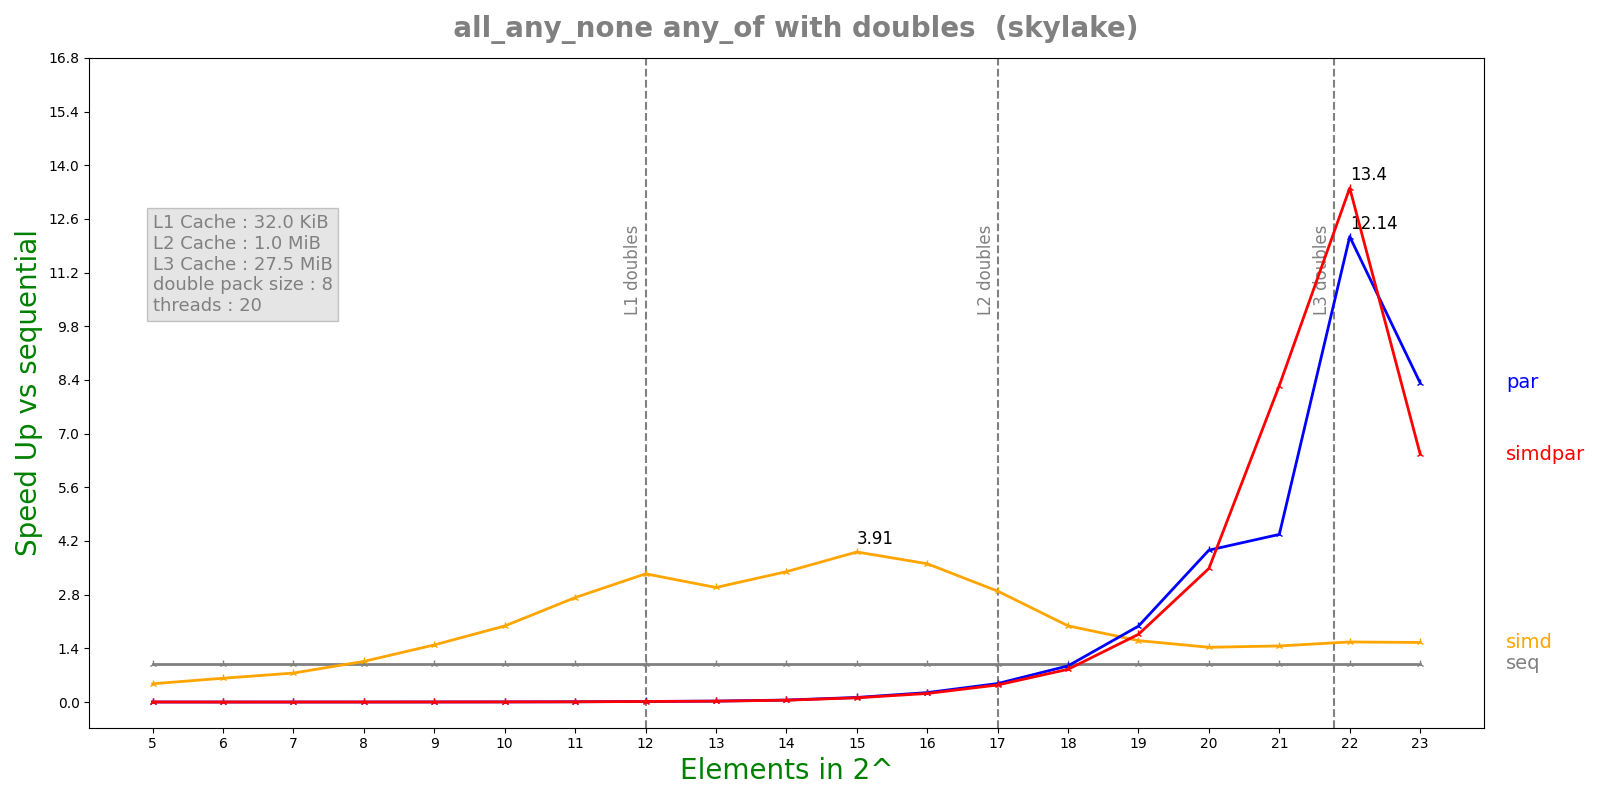

Data behind this chart, as committed beside it:
n, lane, threads, seq, simd, par, simdpar
5, 8, 20, 8.86e-08, 1.8588e-07, 8.72882e-05, 8.62815e-05
6, 8, 20, 9.184e-08, 1.4784e-07, 0.000213, 0.0002083
7, 8, 20, 1.3488e-07, 1.7844e-07, 0.0002087, 0.0002084
8, 8, 20, 2.1056e-07, 1.9858e-07, 0.0002085, 0.0002092
9, 8, 20, 3.7824e-07, 2.5382e-07, 0.000209, 0.000212
10, 8, 20, 7.12e-07, 3.5892e-07, 0.0002112, 0.0002309
11, 8, 20, 1.45358e-06, 5.336e-07, 0.0002176, 0.0002329
12, 8, 20, 3.20125e-06, 9.5724e-07, 0.0002101, 0.0002289
13, 8, 20, 5.37025e-06, 1.7972e-06, 0.0002169, 0.000233
14, 8, 20, 1.10421e-05, 3.24788e-06, 0.0002121, 0.0002308
15, 8, 20, 2.58092e-05, 6.595e-06, 0.0002158, 0.0002331
16, 8, 20, 5.2894e-05, 1.46641e-05, 0.0002147, 0.0002366
17, 8, 20, 0.0001079, 3.73175e-05, 0.0002238, 0.0002424
18, 8, 20, 0.000209, 0.0001052, 0.0002216, 0.0002449
19, 8, 20, 0.0004629, 0.000289, 0.0002337, 0.0002621
20, 8, 20, 0.0009283, 0.0006502, 0.0002344, 0.0002665
21, 8, 20, 0.001903, 0.001301, 0.0004353, 0.0002306
22, 8, 20, 0.003773, 0.002408, 0.0003109, 0.0002815
23, 8, 20, 0.008053, 0.005183, 0.0009676, 0.001245
